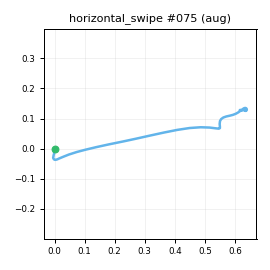

Data behind this chart, as committed beside it:
t_s, ax, ay, az, gx, gy, gz, seq
0.00000, -0.8169, -0.4217, 0.08602, -1.163, 4.044, -5.767, 0
0.00900, -0.8397, -0.3888, 0.07862, -0.4962, 7.275, -7.564, 1
0.01900, -0.8493, -0.4103, 0.07663, -1.628, 8.984, -7.316, 2
0.02900, -0.8268, -0.4238, 0.05920, -3.185, 9.9, -7.368, 3
0.03900, -0.8276, -0.4493, 0.04813, -3.402, 10.02, -7.796, 4
0.04900, -0.8113, -0.4817, 0.02060, -2.549, 10.2, -8.698, 5
0.05900, -0.8014, -0.5195, 0.01794, -2.068, 11.14, -9.782, 6
0.06900, -0.7923, -0.5708, -0.00081, -0.8946, 13.11, -11.48, 7
0.07900, -0.7683, -0.6319, -0.02233, -1.422, 15.51, -12.28, 8
0.08900, -0.7553, -0.6684, -0.03194, -0.4579, 18.07, -12.95, 9
0.09900, -0.7566, -0.7542, -0.04649, 3.155, 23.55, -10.12, 10
0.109, -0.7157, -0.8435, -0.08167, 0.6452, 25.06, -9.283, 11
0.119, -0.6961, -0.9388, -0.1088, -8.318, 22.71, -5.25, 12
0.13, -0.694, -1, -0.1938, -7.802, 23.17, 1.706, 13
0.139, -0.6743, -1.147, -0.2006, -1.886, 25.66, 12.48, 14
0.149, -0.6693, -1.197, -0.2386, -4.084, 21.75, 26.38, 15
0.159, -0.6611, -1.276, -0.2849, -5.904, 16.96, 38.33, 16
0.169, -0.6856, -1.389, -0.3145, 0.9226, 18.41, 47.31, 17
0.179, -0.7022, -1.52, -0.4038, 8.752, 19.16, 56.66, 18
0.189, -0.7225, -1.688, -0.5583, 12.28, 18.45, 67, 19
0.199, -0.7475, -1.884, -0.6972, 18.23, 12.91, 80.08, 20
0.209, -0.7776, -2.057, -0.8904, 30.76, 4.579, 98, 21
0.219, -0.7511, -2.184, -1.044, 46.22, -12.02, 119, 22
0.229, -0.7026, -2.256, -1.189, 72.97, -32.65, 140.1, 23
0.239, -0.6225, -2.247, -1.264, 115.3, -48.12, 160.6, 24
0.249, -0.5099, -2.122, -1.328, 162.5, -64.66, 175.1, 25
0.26, -0.4235, -1.985, -1.428, 220.2, -70.47, 181.8, 26
0.269, -0.3179, -1.87, -1.463, 278, -73.58, 186, 27
0.279, -0.1578, -1.591, -1.436, 326.6, -77.99, 194.9, 28
0.289, 0.03517, -1.117, -1.38, 373.7, -81.9, 212, 29
0.3, 0.1741, -0.6405, -1.283, 405.6, -83.06, 232.4, 30
0.309, 0.3155, -0.06127, -1.147, 415.6, -89.2, 247.2, 31
0.319, 0.4341, 0.5534, -0.9396, 419.1, -93.4, 257.3, 32
0.329, 0.535, 1.319, -0.6802, 414.8, -90.38, 257, 33
0.339, 0.591, 2.093, -0.3569, 398, -79.14, 243.6, 34
0.349, 0.4938, 2.666, -0.05042, 371.2, -56.32, 218.9, 35
0.359, 0.2051, 2.915, 0.2125, 331, -22.69, 192.3, 36
0.369, -0.135, 2.808, 0.2462, 265.8, 9.148, 174, 37
0.379, -0.4552, 2.464, 0.08758, 181.1, 22.57, 174, 38
0.389, -0.6909, 2.078, -0.1326, 95.22, 10.33, 193.3, 39
0.399, -0.8338, 1.802, -0.2687, 32.26, -17.92, 213.9, 40
0.409, -0.872, 1.628, -0.3293, -0.8563, -49.7, 225.7, 41
0.419, -0.8426, 1.588, -0.2623, -6.793, -72.38, 216, 42
0.43, -0.8122, 1.587, -0.1622, 8.932, -77.39, 185, 43
0.439, -0.7967, 1.601, -0.09782, 36.82, -66.43, 139.7, 44
0.449, -0.7857, 1.528, -0.06021, 65.74, -48.23, 91.67, 45
0.459, -0.8124, 1.478, -0.04814, 89.64, -31.68, 49.05, 46
0.47, -0.8507, 1.385, -0.02772, 99.88, -22.4, 20.7, 47
0.479, -0.8159, 1.267, 0.01012, 97.6, -25.64, 10.14, 48
0.489, -0.8018, 1.222, 0.1128, 88.8, -34.61, 7.316, 49
0.499, -0.7367, 1.186, 0.2702, 77.33, -43.35, 10.19, 50
0.509, -0.6804, 1.122, 0.4366, 65.12, -47.71, 10.4, 51
0.519, -0.6307, 1.1, 0.5593, 54.76, -42.49, 6.652, 52
0.529, -0.5763, 1.061, 0.6107, 45.46, -29.52, 0.2993, 53
0.539, -0.5743, 0.9952, 0.5976, 36.72, -10.34, -7.743, 54
0.549, -0.6426, 0.9299, 0.4907, 27.37, 8.576, -12.65, 55
0.559, -0.7352, 0.8364, 0.3997, 16.3, 20.07, -14.42, 56
0.569, -0.8167, 0.742, 0.2866, 4.795, 23.26, -12.52, 57
0.579, -0.8722, 0.6523, 0.1812, -6.238, 19.89, -8.258, 58
0.589, -0.9057, 0.5672, 0.1252, -12.58, 12.46, -2.751, 59
... 25 more rows
